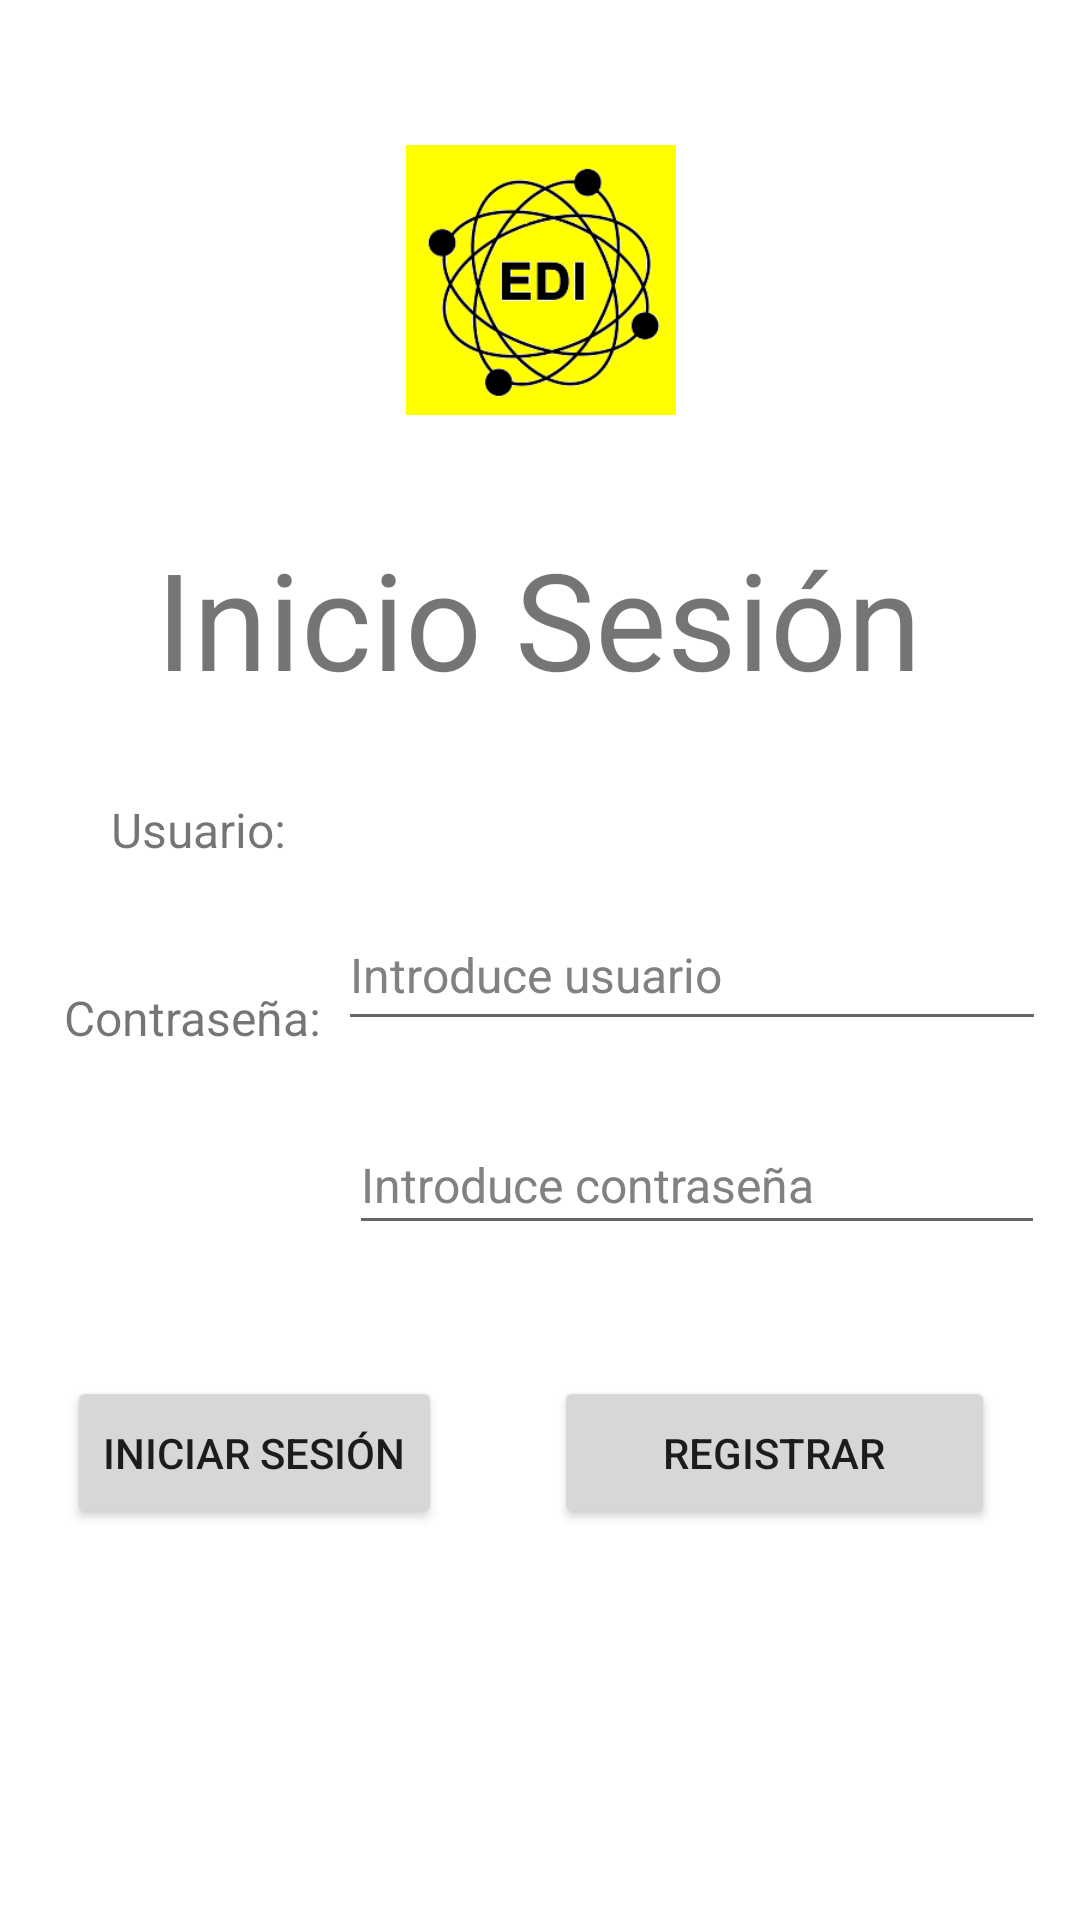

The Android layout XML behind this screen, and the referenced resources:
<!-- AndroidManifest.xml: application theme Theme.Proyecto_final -->
<!-- res/layout/fragment_inicio_sesion.xml -->
<?xml version="1.0" encoding="utf-8"?>
<androidx.constraintlayout.widget.ConstraintLayout xmlns:android="http://schemas.android.com/apk/res/android"
    xmlns:app="http://schemas.android.com/apk/res-auto"
    xmlns:tools="http://schemas.android.com/tools"
    android:layout_width="match_parent"
    android:layout_height="match_parent"
    tools:context=".ui.inicio_sesion.InicioSesionFragment">


    <TextView
        android:id="@+id/txt_inicio_sesion_password"
        android:layout_width="wrap_content"
        android:layout_height="wrap_content"
        android:text="@string/contrase_a"
        android:textSize="16sp"
        app:layout_constraintBottom_toTopOf="@+id/btn_inicio_sesion_entrar"
        app:layout_constraintEnd_toStartOf="@+id/editTextTextPassword"
        app:layout_constraintHorizontal_bias="0.7"
        app:layout_constraintStart_toStartOf="parent"
        app:layout_constraintTop_toTopOf="parent"
        app:layout_constraintVertical_bias="0.751" />

    <TextView
        android:id="@+id/txt_inicio_sesion"
        android:layout_width="wrap_content"
        android:layout_height="wrap_content"
        android:text="@string/inicio_sesi_n"
        android:textSize="45sp"
        app:layout_constraintBottom_toTopOf="@+id/Edi_txt_usuario"
        app:layout_constraintEnd_toEndOf="parent"
        app:layout_constraintHorizontal_bias="0.496"
        app:layout_constraintStart_toStartOf="parent"
        app:layout_constraintTop_toTopOf="parent"
        app:layout_constraintVertical_bias="0.733" />

    <TextView
        android:id="@+id/txt_inicio_sesion_usuario"
        android:layout_width="wrap_content"
        android:layout_height="wrap_content"
        android:maxLines="1"
        android:text="@string/usuario"
        android:textSize="16sp"
        app:layout_constraintBottom_toTopOf="@+id/txt_inicio_sesion_password"
        app:layout_constraintEnd_toStartOf="@+id/Edi_txt_usuario"
        app:layout_constraintHorizontal_bias="0.682"
        app:layout_constraintStart_toStartOf="parent"
        app:layout_constraintTop_toTopOf="parent"
        app:layout_constraintVertical_bias="0.866" />

    <EditText
        android:id="@+id/editTextTextPassword"
        android:layout_width="232dp"
        android:layout_height="43dp"
        android:layout_marginTop="372dp"
        android:autofillHints=""
        android:ems="10"
        android:hint="@string/contrese_a"
        android:imeActionLabel="action"
        android:imeOptions="actionUnspecified"
        android:inputType="textPassword"
        android:maxLines="1"
        android:textColorHint="@color/gray"
        android:textSize="16sp"
        app:layout_constraintEnd_toEndOf="parent"
        app:layout_constraintHorizontal_bias="0.91"
        app:layout_constraintStart_toStartOf="parent"
        app:layout_constraintTop_toTopOf="parent"
        tools:ignore="LabelFor,TouchTargetSizeCheck,SpeakableTextPresentCheck" />

    <Button
        android:id="@+id/btn_inicio_sesion_entrar"
        android:layout_width="wrap_content"
        android:layout_height="51dp"
        android:text="@string/iniciar_sesi_n"
        app:layout_constraintBottom_toBottomOf="parent"
        app:layout_constraintEnd_toStartOf="@+id/btn_inicio_sesion_registrar"
        app:layout_constraintHorizontal_bias="0.373"
        app:layout_constraintStart_toStartOf="parent"
        app:layout_constraintTop_toTopOf="parent"
        app:layout_constraintVertical_bias="0.779" />

    <Button
        android:id="@+id/btn_inicio_sesion_registrar"
        android:layout_width="147dp"
        android:layout_height="51dp"
        android:text="@string/registrar"
        app:layout_constraintBottom_toBottomOf="parent"
        app:layout_constraintEnd_toEndOf="parent"
        app:layout_constraintHorizontal_bias="0.867"
        app:layout_constraintStart_toStartOf="parent"
        app:layout_constraintTop_toTopOf="parent"
        app:layout_constraintVertical_bias="0.779" />

    <EditText
        android:id="@+id/Edi_txt_usuario"
        android:layout_width="236dp"
        android:layout_height="47dp"
        android:ems="10"
        android:hint="@string/usuario1"
        android:inputType="textPersonName"
        android:textColorHint="@color/gray"
        android:textSize="16sp"
        app:layout_constraintBottom_toTopOf="@+id/editTextTextPassword"
        app:layout_constraintEnd_toEndOf="parent"
        app:layout_constraintHorizontal_bias="0.908"
        app:layout_constraintStart_toStartOf="parent"
        app:layout_constraintTop_toTopOf="parent"
        app:layout_constraintVertical_bias="0.923"
        tools:ignore="SpeakableTextPresentCheck,TouchTargetSizeCheck" />

    <ImageView
        android:id="@+id/imageView3"
        android:layout_width="94dp"
        android:layout_height="90dp"
        android:src="@mipmap/edi_logo"
        app:layout_constraintBottom_toTopOf="@+id/txt_inicio_sesion"
        app:layout_constraintEnd_toEndOf="parent"
        app:layout_constraintHorizontal_bias="0.501"
        app:layout_constraintStart_toStartOf="parent"
        app:layout_constraintTop_toTopOf="parent"
        app:layout_constraintVertical_bias="0.563" />
</androidx.constraintlayout.widget.ConstraintLayout>
<!-- resources referenced by this layout -->
<resources>
  <color name="gray">#818181</color>
  <!-- mipmap edi_logo: png bitmap (mipmap-mdpi, 12540 bytes) -->
  <string name="contrase_a">Contraseña:</string>
  <string name="contrese_a">Introduce contraseña</string>
  <string name="iniciar_sesi_n">Iniciar Sesión</string>
  <string name="inicio_sesi_n">Inicio Sesión</string>
  <string name="registrar">Registrar</string>
  <string name="usuario">Usuario:</string>
  <string name="usuario1">Introduce usuario</string>
  <style name="Theme.Proyecto_final" parent="Theme.MaterialComponents.DayNight.DarkActionBar">
          
          <item name="colorPrimary">@color/purple_500</item>
          <item name="colorPrimaryVariant">@color/purple_700</item>
          <item name="colorOnPrimary">@color/white2</item>
          
          <item name="colorSecondary">@color/teal_200</item>
          <item name="colorSecondaryVariant">@color/teal_700</item>
          <item name="colorOnSecondary">@color/black</item>
          
          <item name="android:statusBarColor">?attr/colorPrimaryVariant</item>
          
      </style>
  <color name="purple_500">#CDAC00</color>
  <color name="purple_700">#FF3700B3</color>
  <color name="white2">#FFFFFFDF</color>
  <color name="teal_200">#FAC3DAC5</color>
  <color name="teal_700">#FF018786</color>
  <color name="black">#FF000000</color>
</resources>
